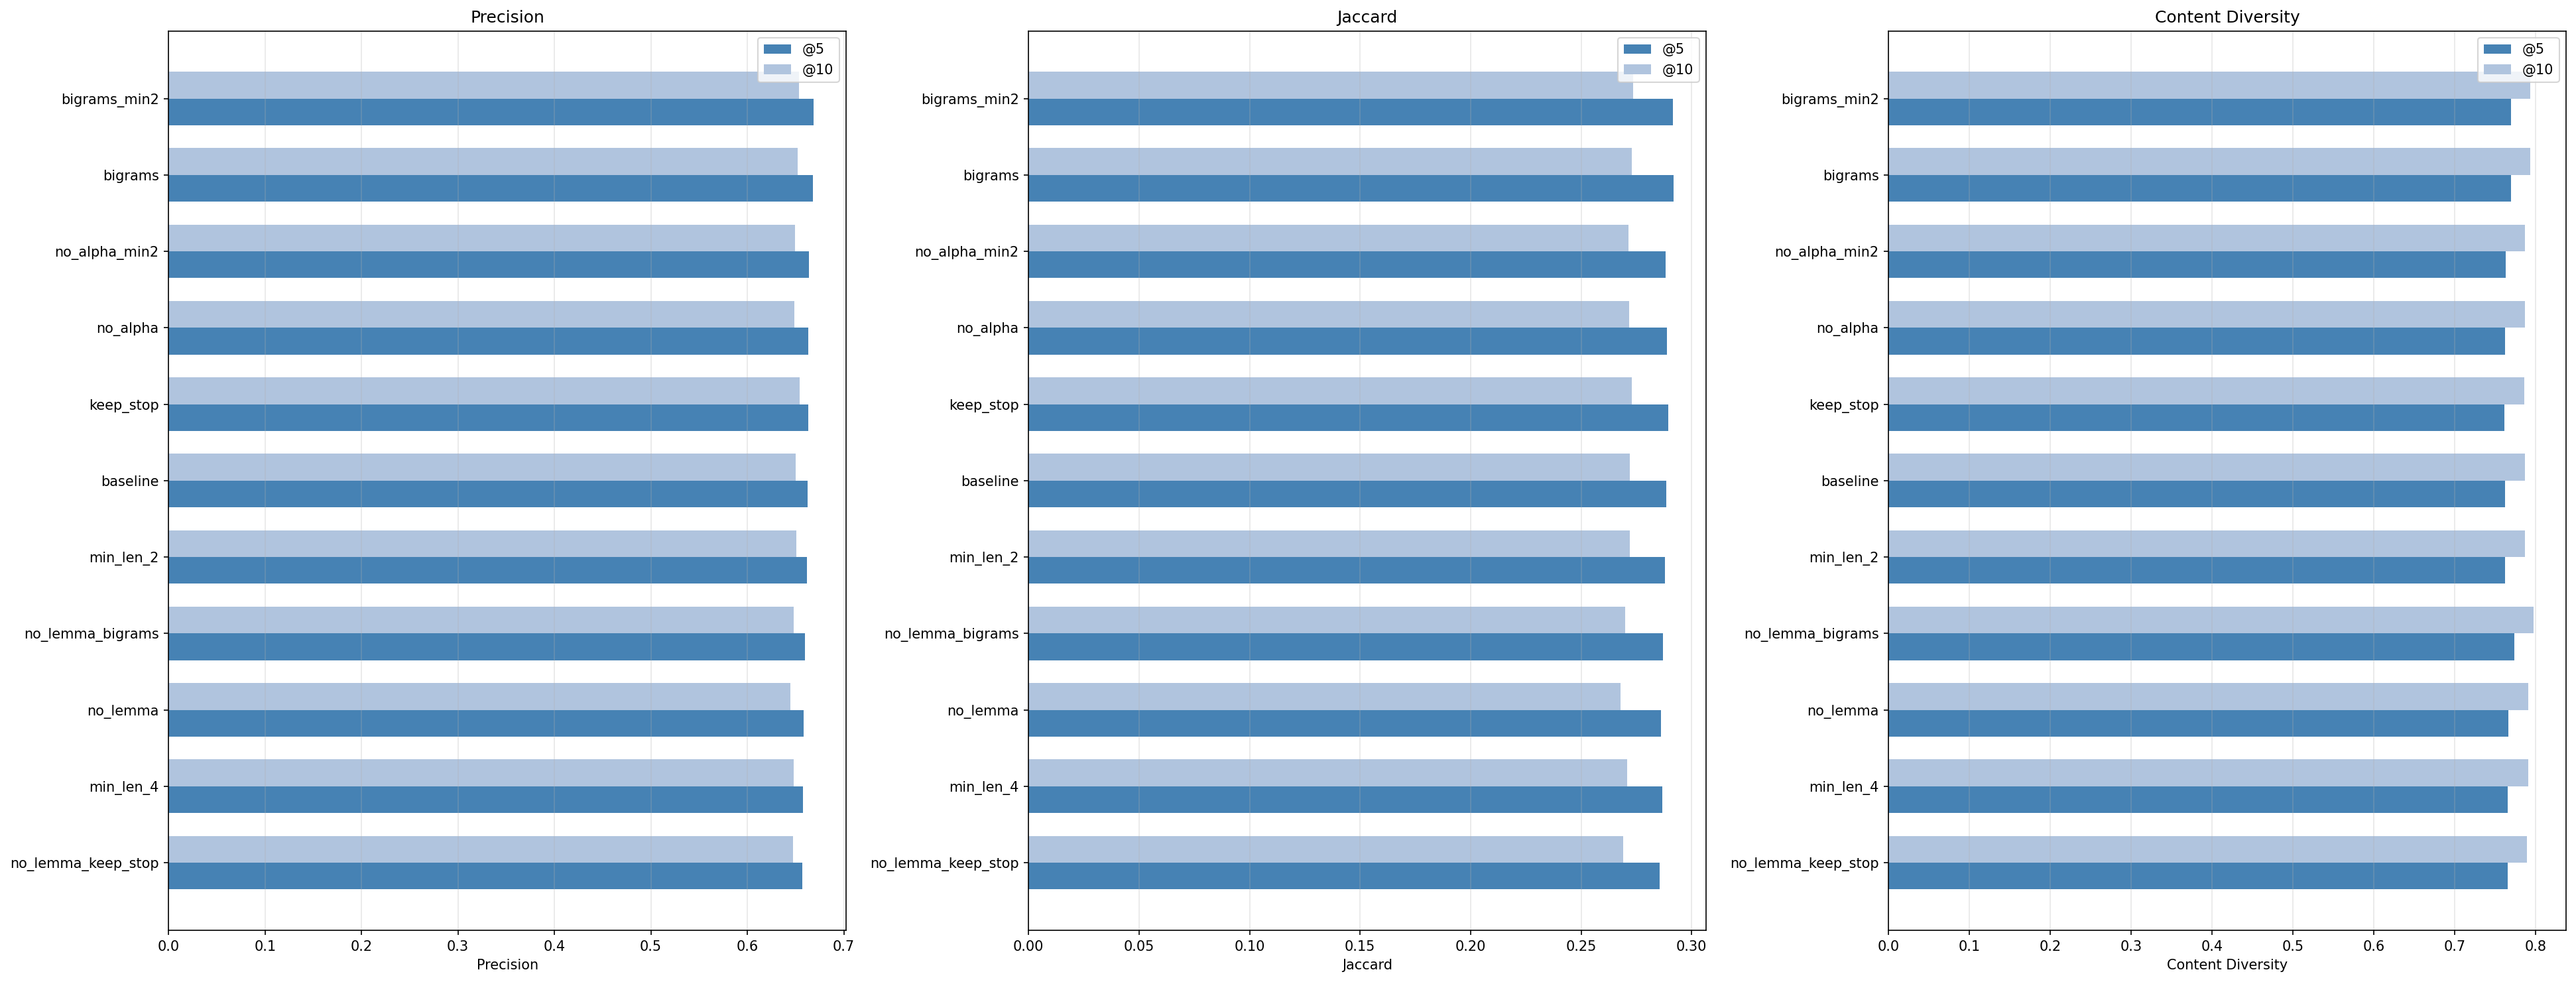

Values plotted in this chart, from the file beside it:
variant, variant_name, precision@5, precision@10, jaccard@5, jaccard@10, content_div@5, content_div@10, query_time_ms
bigrams_min2, tfidf_lemma_no_stop_bigram_min2_alpha, 0.6689, 0.6535, 0.2915, 0.2734, 0.7695, 0.7934, 2.218
bigrams, tfidf_lemma_no_stop_bigram_min3_alpha, 0.6681, 0.652, 0.2919, 0.273, 0.77, 0.7938, 2.3
no_alpha_min2, tfidf_lemma_no_stop_unigram_min2_no_alph…, 0.6635, 0.6492, 0.2883, 0.2714, 0.7628, 0.7868, 2.332
no_alpha, tfidf_lemma_no_stop_unigram_min3_no_alph…, 0.6634, 0.649, 0.2887, 0.2717, 0.7623, 0.7867, 2.263
keep_stop, tfidf_lemma_keep_stop_unigram_min3_alpha, 0.6629, 0.654, 0.2894, 0.2729, 0.7618, 0.7859, 2.683
baseline, tfidf_lemma_no_stop_unigram_min3_alpha, 0.6623, 0.65, 0.2886, 0.2722, 0.762, 0.7872, 2.367
min_len_2, tfidf_lemma_no_stop_unigram_min2_alpha, 0.662, 0.6505, 0.288, 0.2721, 0.7626, 0.7872, 2.339
no_lemma_bigrams, tfidf_no_lemma_no_stop_bigram_min3_alpha, 0.66, 0.6482, 0.287, 0.2698, 0.7739, 0.7978, 2.088
no_lemma, tfidf_no_lemma_no_stop_unigram_min3_alph…, 0.6581, 0.6447, 0.2862, 0.2679, 0.7666, 0.7913, 2.482
min_len_4, tfidf_lemma_no_stop_unigram_min4_alpha, 0.6573, 0.6481, 0.2866, 0.271, 0.7659, 0.7908, 2.254
no_lemma_keep_stop, tfidf_no_lemma_keep_stop_unigram_min3_al…, 0.6572, 0.6472, 0.2857, 0.2692, 0.7652, 0.7891, 2.668
